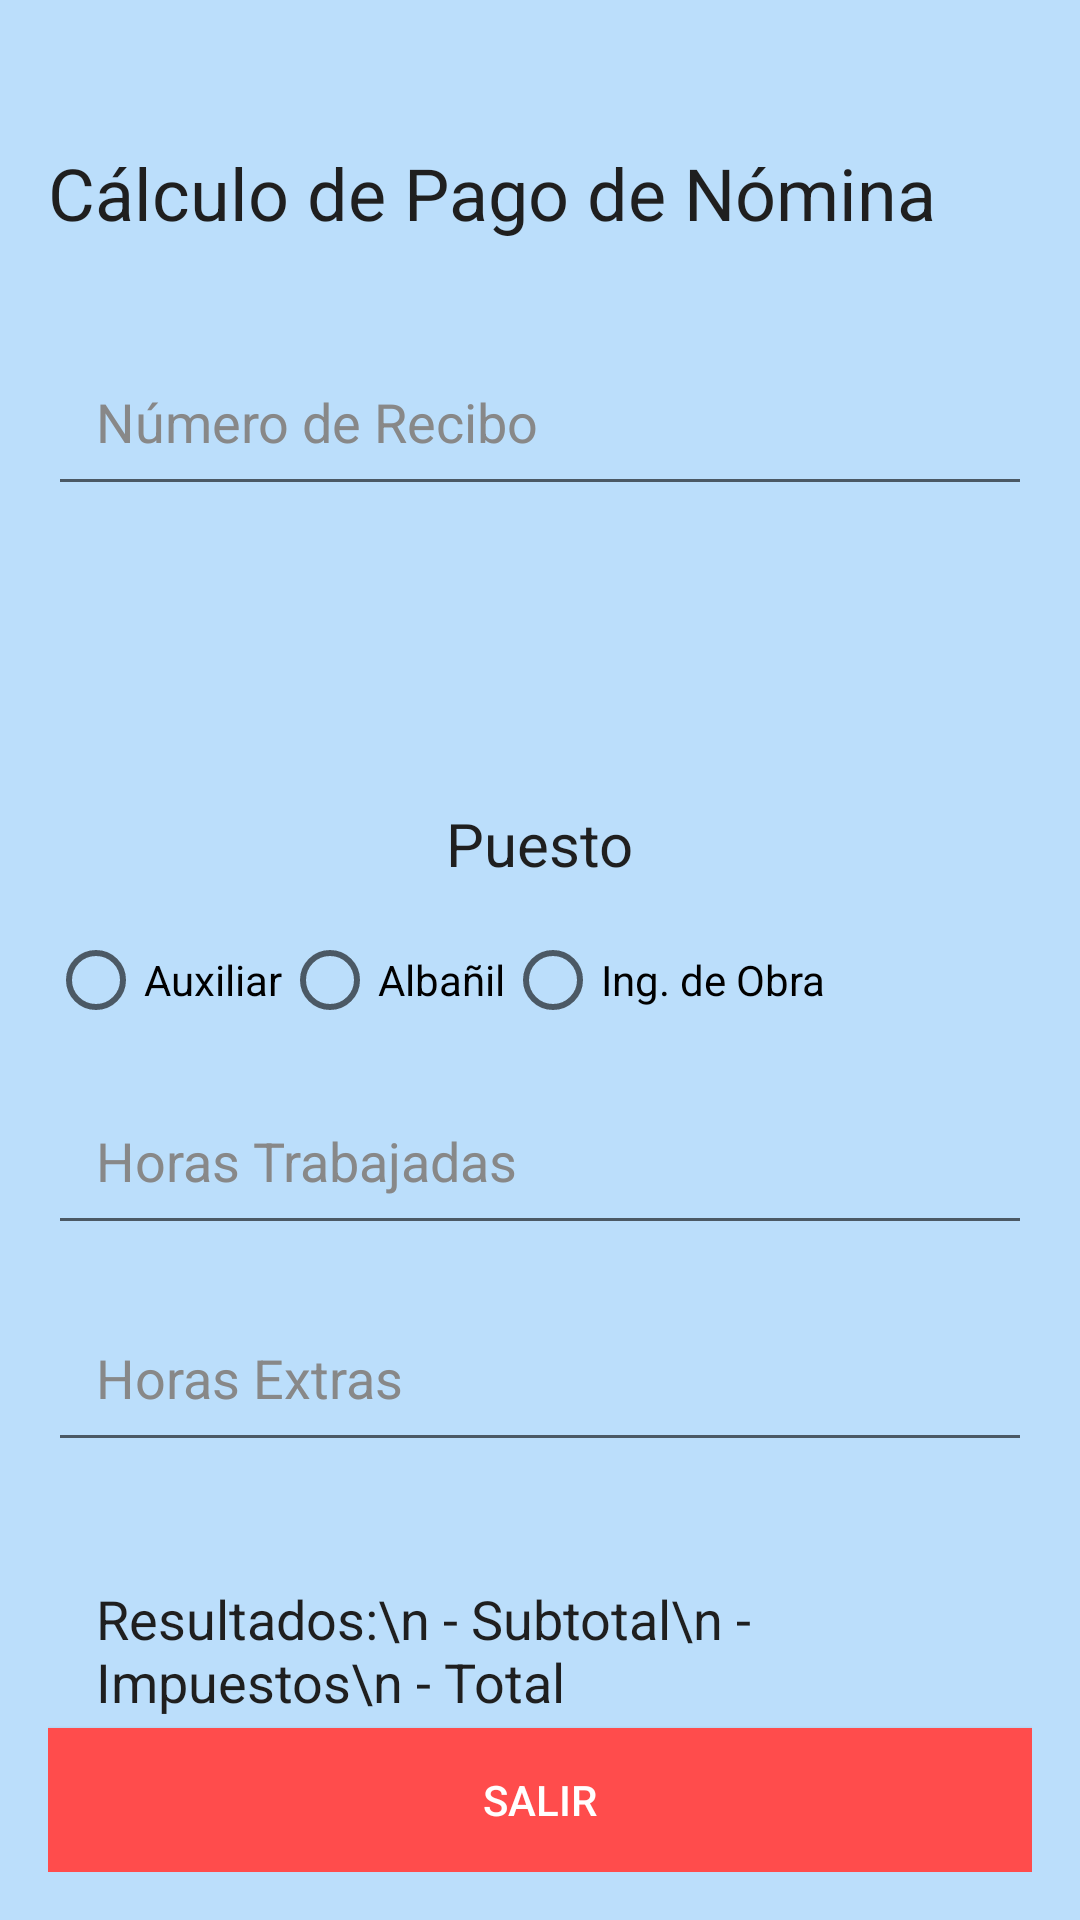

The Android layout XML behind this screen, and the referenced resources:
<!-- AndroidManifest.xml: activity theme Theme.EXTRA -->
<!-- res/layout/activity_recibonomina.xml -->
<?xml version="1.0" encoding="utf-8"?>
<RelativeLayout xmlns:android="http://schemas.android.com/apk/res/android"
    android:layout_width="match_parent"
    android:layout_height="match_parent"
    android:padding="16dp"
    android:background="#BBDEFB">

    <TextView
        android:id="@+id/titleTextView"
        android:layout_width="match_parent"
        android:layout_height="wrap_content"
        android:text="Cálculo de Pago de Nómina"
        android:textSize="24sp"
        android:textColor="#1F1F1F"
        android:layout_centerHorizontal="true"
        android:layout_marginTop="32dp"/>

    <EditText
        android:id="@+id/numReciboEditText"
        android:layout_width="match_parent"
        android:layout_height="wrap_content"
        android:hint="Número de Recibo"
        android:layout_below="@id/titleTextView"
        android:layout_marginTop="32dp"
        android:padding="16dp"
        android:textColor="#000000"
        android:textColorHint="#888888"
        android:inputType="number" />

    <TextView
        android:id="@+id/nombreNominaTextView"
        android:layout_width="match_parent"
        android:layout_height="wrap_content"
        android:text=""
        android:textSize="20sp"
        android:textColor="#1F1F1F"
        android:layout_below="@id/numReciboEditText"
        android:layout_marginTop="16dp"
        android:padding="16dp"/>

    <TextView
        android:id="@+id/puestoTextView"
        android:layout_width="wrap_content"
        android:layout_height="wrap_content"
        android:text="Puesto"
        android:textSize="20sp"
        android:textColor="#1F1F1F"
        android:layout_below="@id/nombreNominaTextView"
        android:layout_marginTop="24dp"
        android:layout_centerHorizontal="true"/>

    <RadioGroup
        android:id="@+id/puestoRadioGroup"
        android:layout_width="match_parent"
        android:layout_height="wrap_content"
        android:layout_below="@id/puestoTextView"
        android:layout_marginTop="16dp"
        android:orientation="horizontal">

        <RadioButton
            android:id="@+id/auxiliarRadioButton"
            android:layout_width="wrap_content"
            android:layout_height="wrap_content"
            android:text="Auxiliar"/>

        <RadioButton
            android:id="@+id/albanilRadioButton"
            android:layout_width="wrap_content"
            android:layout_height="wrap_content"
            android:text="Albañil"/>

        <RadioButton
            android:id="@+id/ingObraRadioButton"
            android:layout_width="wrap_content"
            android:layout_height="wrap_content"
            android:text="Ing. de Obra"/>
    </RadioGroup>

    <EditText
        android:id="@+id/horasTrabEditText"
        android:layout_width="match_parent"
        android:layout_height="wrap_content"
        android:hint="Horas Trabajadas"
        android:layout_below="@id/puestoRadioGroup"
        android:layout_marginTop="16dp"
        android:padding="16dp"
        android:textColor="#000000"
        android:textColorHint="#888888"
        android:inputType="numberDecimal"/>

    <EditText
        android:id="@+id/horasExtraTrabEditText"
        android:layout_width="match_parent"
        android:layout_height="wrap_content"
        android:hint="Horas Extras"
        android:layout_below="@id/horasTrabEditText"
        android:layout_marginTop="16dp"
        android:padding="16dp"
        android:textColor="#000000"
        android:textColorHint="#888888"
        android:inputType="numberDecimal"/>

    <TextView
        android:id="@+id/resultTextView"
        android:layout_width="match_parent"
        android:layout_height="wrap_content"
        android:layout_below="@id/horasExtraTrabEditText"
        android:layout_marginTop="24dp"
        android:textColor="#1F1F1F"
        android:textSize="18sp"
        android:padding="16dp"
        android:text="Resultados:\n - Subtotal\n - Impuestos\n - Total"/>

    <LinearLayout
        android:layout_width="match_parent"
        android:layout_height="wrap_content"
        android:layout_below="@id/resultTextView"
        android:orientation="horizontal"
        android:layout_marginTop="16dp">

        <Button
            android:id="@+id/calculateButton"
            android:layout_width="0dp"
            android:layout_height="wrap_content"
            android:layout_weight="1"
            android:text="Calcular"
            android:textColor="#FFFFFF"
            android:background="#007BFF"
            android:layout_marginEnd="8dp"/>

        <Button
            android:id="@+id/clearButton"
            android:layout_width="0dp"
            android:layout_height="wrap_content"
            android:layout_weight="1"
            android:text="Limpiar"
            android:textColor="#FFFFFF"
            android:background="#28A745"/>
    </LinearLayout>

    <Button
        android:id="@+id/exitButton"
        android:layout_width="match_parent"
        android:layout_height="wrap_content"
        android:layout_alignParentBottom="true"
        android:background="#FF4C4C"
        android:text="Salir"
        android:textColor="#FFFFFF"
        android:layout_marginTop="16dp"/>
</RelativeLayout>
<!-- resources referenced by this layout -->
<resources>
  <style name="Theme.EXTRA" parent="Theme.AppCompat.Light.NoActionBar">
  
      </style>
</resources>
